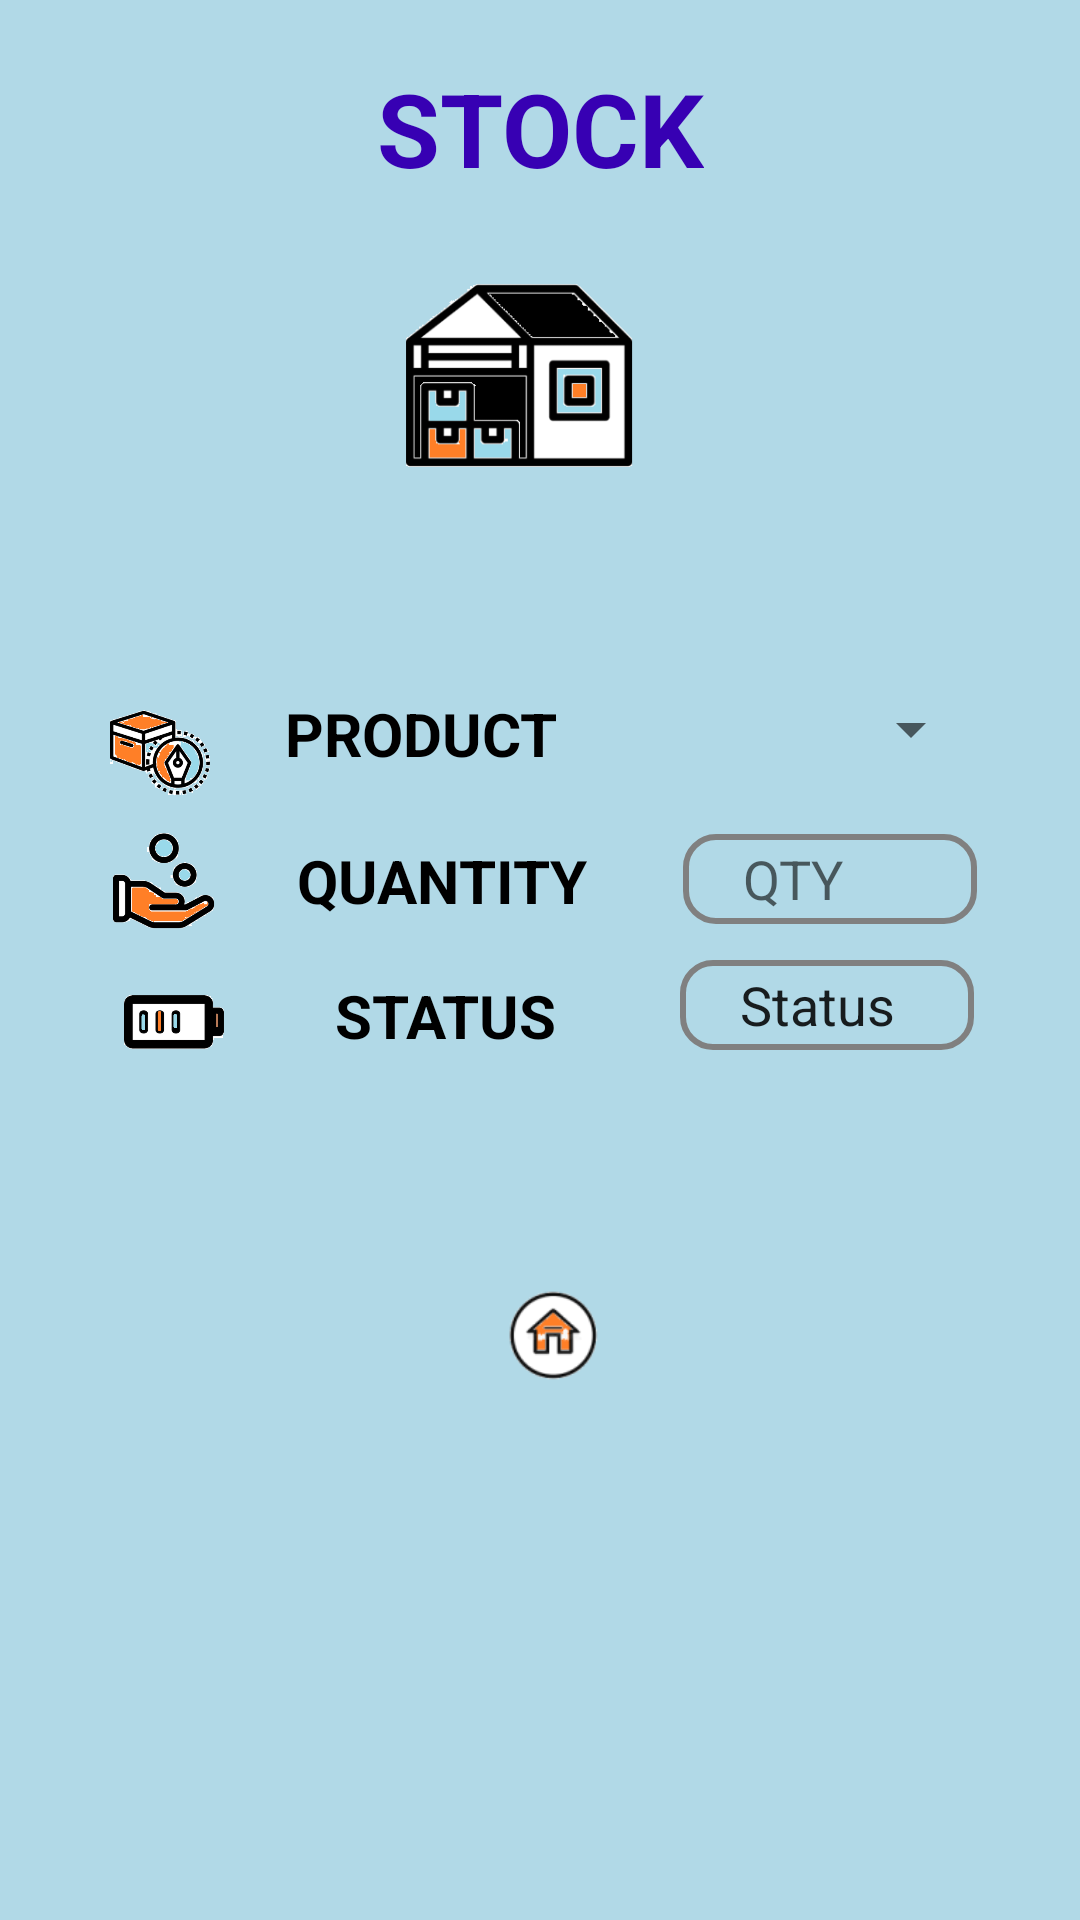

Android layout source for this screen:
<!-- AndroidManifest.xml: application theme Theme.Inventory -->
<!-- res/layout/activity_stock.xml -->
<?xml version="1.0" encoding="utf-8"?>
<ScrollView
    xmlns:android="http://schemas.android.com/apk/res/android"
    xmlns:app="http://schemas.android.com/apk/res-auto"
    xmlns:tools="http://schemas.android.com/tools"
    android:layout_width="match_parent"
    android:layout_height="match_parent"
    android:background="@drawable/home"
    tools:context=".StockActivity">
    <androidx.constraintlayout.widget.ConstraintLayout
        android:layout_width="match_parent"
        android:layout_height="match_parent">

        <ImageView
            android:id="@+id/imageView11"
            android:layout_width="99dp"
            android:layout_height="81dp"
            android:layout_marginStart="80dp"
            android:layout_marginTop="10dp"
            android:layout_marginEnd="120dp"
            android:layout_marginBottom="50dp"
            app:layout_constraintBottom_toTopOf="@+id/textView17"
            app:layout_constraintEnd_toEndOf="parent"
            app:layout_constraintHorizontal_bias="0.678"
            app:layout_constraintStart_toStartOf="parent"
            app:layout_constraintTop_toBottomOf="@+id/textView16"
            app:srcCompat="@drawable/stock" />

        <TextView
            android:id="@+id/textView16"
            android:layout_width="109dp"
            android:layout_height="45dp"
            android:layout_marginStart="10dp"
            android:layout_marginTop="20dp"
            android:layout_marginEnd="10dp"
            android:layout_marginBottom="10dp"
            android:text="STOCK"
            android:textColor="@color/purple_700"
            android:textSize="34sp"
            android:textStyle="bold"
            app:layout_constraintBottom_toTopOf="@+id/imageView11"
            app:layout_constraintEnd_toEndOf="parent"
            app:layout_constraintStart_toStartOf="parent"
            app:layout_constraintTop_toTopOf="parent" />

        <TextView
            android:id="@+id/textView17"
            android:layout_width="96dp"
            android:layout_height="39dp"
            android:layout_marginTop="15dp"
            android:layout_marginBottom="5dp"
            android:text="PRODUCT"
            android:textColor="@color/black"
            android:textSize="20sp"
            android:textStyle="bold"
            app:layout_constraintBottom_toTopOf="@+id/textView19"
            app:layout_constraintEnd_toStartOf="@+id/dropdown"
            app:layout_constraintStart_toEndOf="@+id/imageView12"
            app:layout_constraintTop_toBottomOf="@+id/imageView11" />

        <TextView
            android:id="@+id/textView18"
            android:layout_width="77dp"
            android:layout_height="39dp"
            android:layout_marginTop="5dp"
            android:layout_marginEnd="2dp"
            android:layout_marginBottom="20dp"
            android:text="STATUS"
            android:textColor="@color/black"
            android:textSize="20sp"
            android:textStyle="bold"
            app:layout_constraintBottom_toTopOf="@+id/homeIcon"
            app:layout_constraintEnd_toStartOf="@+id/comodityStatus"
            app:layout_constraintStart_toEndOf="@+id/imageView14"
            app:layout_constraintTop_toBottomOf="@+id/textView19" />

        <TextView
            android:id="@+id/textView19"
            android:layout_width="104dp"
            android:layout_height="35dp"
            android:layout_marginTop="5dp"
            android:layout_marginBottom="5dp"
            android:text="QUANTITY"
            android:textColor="@color/black"
            android:textSize="20sp"
            android:textStyle="bold"
            app:layout_constraintBottom_toTopOf="@+id/textView18"
            app:layout_constraintEnd_toStartOf="@+id/qty3"
            app:layout_constraintStart_toEndOf="@+id/imageView13"
            app:layout_constraintTop_toBottomOf="@+id/textView17" />

        <ImageView
            android:id="@+id/imageView12"
            android:layout_width="40dp"
            android:layout_height="40dp"
            android:layout_marginStart="10dp"
            android:layout_marginTop="60dp"
            app:layout_constraintBottom_toTopOf="@+id/imageView13"
            app:layout_constraintEnd_toStartOf="@+id/textView17"
            app:layout_constraintHorizontal_bias="0.0"
            app:layout_constraintStart_toStartOf="parent"
            app:layout_constraintTop_toBottomOf="@+id/imageView11"
            app:layout_constraintVertical_bias="0.83"
            app:srcCompat="@drawable/comodity" />

        <ImageView
            android:id="@+id/imageView13"
            android:layout_width="40dp"
            android:layout_height="40dp"
            android:layout_marginStart="10dp"
            app:layout_constraintBottom_toTopOf="@+id/imageView14"
            app:layout_constraintEnd_toStartOf="@+id/textView19"
            app:layout_constraintStart_toStartOf="parent"
            app:layout_constraintTop_toBottomOf="@+id/imageView12"
            app:srcCompat="@drawable/quantity" />

        <ImageView
            android:id="@+id/imageView14"
            android:layout_width="40dp"
            android:layout_height="40dp"
            android:layout_marginStart="3dp"
            android:layout_marginBottom="60dp"
            app:layout_constraintBottom_toTopOf="@+id/homeIcon"
            app:layout_constraintEnd_toStartOf="@+id/textView18"
            app:layout_constraintStart_toStartOf="parent"
            app:layout_constraintTop_toBottomOf="@+id/imageView13"
            app:srcCompat="@drawable/status" />

        <ImageView
            android:id="@+id/homeIcon"
            android:layout_width="40dp"
            android:layout_height="40dp"
            android:layout_marginStart="70dp"
            android:layout_marginTop="40dp"
            android:layout_marginEnd="70dp"
            android:layout_marginBottom="20dp"
            app:layout_constraintBottom_toBottomOf="parent"
            app:layout_constraintEnd_toEndOf="parent"
            app:layout_constraintHorizontal_bias="0.523"
            app:layout_constraintStart_toStartOf="parent"
            app:layout_constraintTop_toBottomOf="@+id/textView18"
            app:srcCompat="@drawable/hm" />

        <EditText
            android:id="@+id/qty3"
            android:layout_width="98dp"
            android:layout_height="30dp"
            android:layout_marginTop="5dp"
            android:layout_marginEnd="10dp"
            android:layout_marginBottom="3dp"
            android:background="@drawable/bound"
            android:ems="10"
            android:hint="QTY"
            android:inputType="number"
            android:paddingLeft="20sp"
            app:layout_constraintBottom_toTopOf="@+id/comodityStatus"
            app:layout_constraintEnd_toEndOf="parent"
            app:layout_constraintStart_toEndOf="@+id/textView19"
            app:layout_constraintTop_toBottomOf="@+id/dropdown" />

        <EditText
            android:id="@+id/comodityStatus"
            android:layout_width="98dp"
            android:layout_height="30dp"
            android:layout_marginStart="2dp"
            android:layout_marginEnd="1dp"
            android:layout_marginBottom="65dp"
            android:background="@drawable/bound"
            android:ems="10"
            android:inputType="textPersonName"
            android:paddingLeft="20sp"
            android:text="Status"
            app:layout_constraintBottom_toTopOf="@+id/homeIcon"
            app:layout_constraintEnd_toEndOf="parent"
            app:layout_constraintStart_toEndOf="@+id/textView18"
            app:layout_constraintTop_toBottomOf="@+id/qty3" />

        <Spinner
            android:id="@+id/dropdown"
            android:layout_width="114dp"
            android:layout_height="36dp"
            android:layout_marginTop="50dp"
            android:layout_marginEnd="10dp"
            android:layout_marginBottom="3dp"
            android:spinnerMode="dropdown"
            app:layout_constraintBottom_toTopOf="@+id/qty3"
            app:layout_constraintEnd_toEndOf="parent"
            app:layout_constraintStart_toEndOf="@+id/textView17"
            app:layout_constraintTop_toBottomOf="@+id/imageView11" />
    </androidx.constraintlayout.widget.ConstraintLayout>


</ScrollView>
<!-- resources referenced by this layout -->
<resources>
  <!-- drawable bound (drawable) -->
  <?xml version="1.0" encoding="utf-8"?>
  <shape xmlns:android="http://schemas.android.com/apk/res/android"
  android:shape="rectangle">
  
  
  <stroke android:width="2dp" android:color="#808080" />
  
  
  <corners android:radius="10dp" />
  
  
  <solid android:color="@android:color/transparent" />
  
  </shape>
  <!-- drawable comodity: png bitmap (drawable, 25978 bytes) -->
  <!-- drawable hm: png bitmap (drawable, 4332 bytes) -->
  <!-- drawable home: png bitmap (drawable, 200 bytes) -->
  <!-- drawable quantity: png bitmap (drawable, 13926 bytes) -->
  <!-- drawable status: png bitmap (drawable, 5462 bytes) -->
  <!-- drawable stock: png bitmap (drawable, 8783 bytes) -->
  <style name="Theme.Inventory" parent="Theme.MaterialComponents.DayNight.NoActionBar">
          
          <item name="colorPrimary">@color/purple_500</item>
          <item name="colorPrimaryVariant">@color/purple_700</item>
          <item name="colorOnPrimary">@color/white</item>
          
          <item name="colorSecondary">@color/teal_200</item>
          <item name="colorSecondaryVariant">@color/teal_700</item>
          <item name="colorOnSecondary">@color/black</item>
          
          <item name="android:statusBarColor">?attr/colorPrimaryVariant</item>
          
      </style>
  <!-- not gathered from this repository: default colours our renderer supplied (Android Studio template values) -->
  <color name="purple_500">#FF6200EE</color>
  <color name="purple_700">#FF3700B3</color>
  <color name="teal_200">#FF03DAC5</color>
  <color name="teal_700">#FF018786</color>
  <color name="black">#FF000000</color>
  <color name="white">#FFFFFFFF</color>
</resources>
